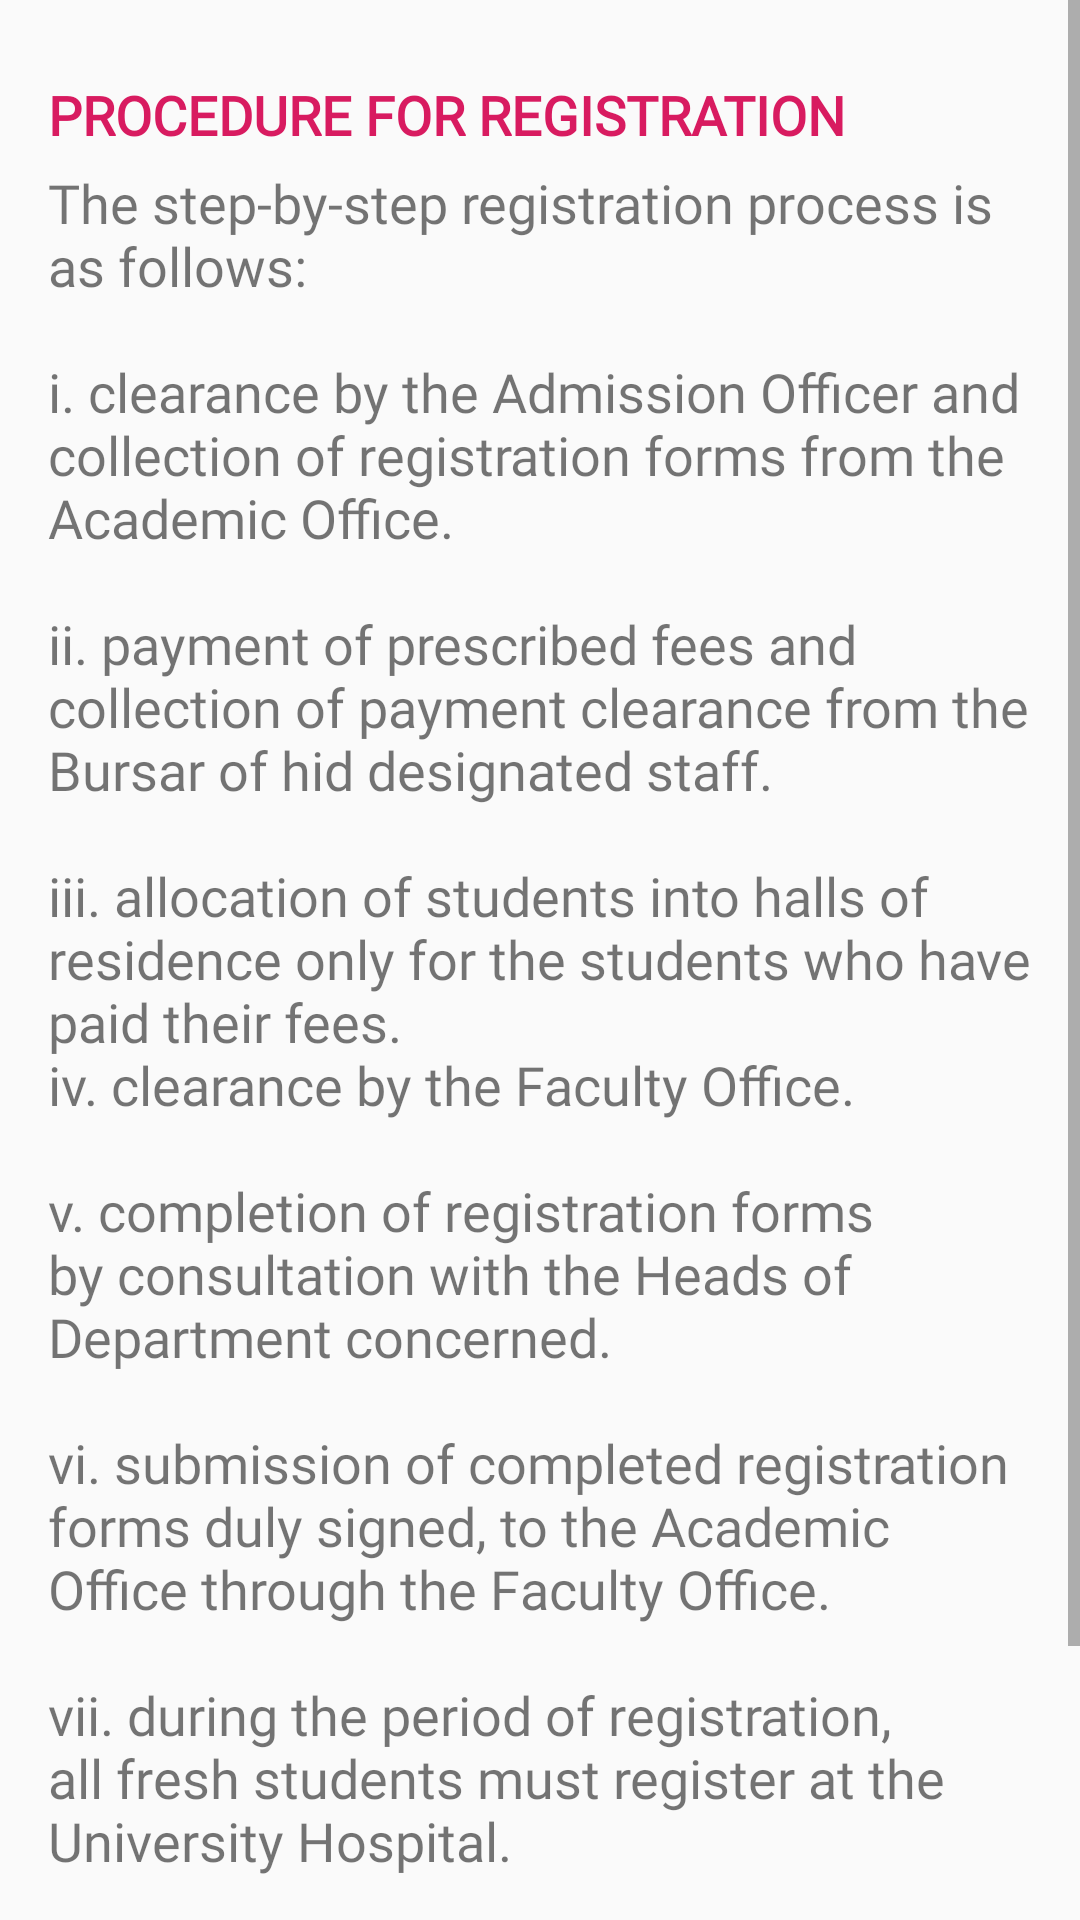

Here is an Android app screen rendered from its layout file. Give the layout XML and the strings, colors and styles it references.
<!-- AndroidManifest.xml: application theme AppTheme -->
<!-- res/layout/registration.xml -->
<?xml version="1.0" encoding="utf-8"?>
<ScrollView
    android:fitsSystemWindows="true"
    xmlns:android="http://schemas.android.com/apk/res/android"
    android:layout_width="match_parent"
    android:layout_height="wrap_content">

    <RelativeLayout
        android:layout_width="match_parent"
        android:layout_height="match_parent"
        android:padding="16dp">

        <TextView
            android:id="@+id/header1"
            android:layout_width="wrap_content"
            android:layout_height="wrap_content"
            android:textColor="@color/colorAccent"
            android:text="PROCEDURE FOR REGISTRATION"
            android:textSize="18sp"
            android:fontFamily="@font/poppins_semibold"
            android:textStyle="bold"
            android:layout_marginTop="10dp"/>
        <TextView
            android:id="@+id/body1"
            android:layout_width="wrap_content"
            android:layout_height="wrap_content"
            android:text="@string/registration"
            android:layout_below="@id/header1"
            android:textSize="18sp"
            android:fontFamily="@font/poppins_semibold"
            android:layout_marginTop="5dp"
            android:textIsSelectable="true"
            />

    </RelativeLayout>
</ScrollView>
<!-- resources referenced by this layout -->
<resources>
  <color name="colorAccent">#D81B60</color>
  <string name="registration">The step\-by\-step registration process is as follows:\n\ni. clearance by the Admission Officer and collection of registration forms from the Academic Office.\n\nii. payment of prescribed fees and collection of payment clearance from the Bursar of hid designated staff.\n\niii. allocation of students into halls of residence only for the students who have paid their fees.\niv. clearance by the Faculty Office.\n\nv. completion of registration forms by consultation with the Heads of Department concerned.\n\nvi. submission of completed registration forms duly signed, to the Academic Office through the Faculty Office.\n\nvii. during the period of registration, all fresh students must register at the University Hospital.\n\nviii. a copy of the final completed registration from must be collected from the Faculty Officer to be kept by the student.</string>
  <style name="AppTheme" parent="Theme.AppCompat.Light.DarkActionBar">
          
          <item name="colorPrimary">@color/colorPrimary</item>
          <item name="colorPrimaryDark">@color/colorPrimaryDark</item>
          <item name="colorAccent">@color/colorAccent</item>
      </style>
  <color name="colorPrimary">#377BF5</color>
  <color name="colorPrimaryDark">#FF2D63C5</color>
</resources>
